Dataset: data_set (GitHub, 17513146506/Garbage-identification). Classes: bottle, injector, vegetable, mask, swab, battery, cigarette.

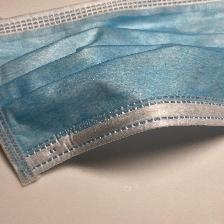
Label: mask

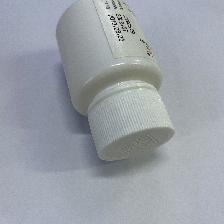
Label: bottle

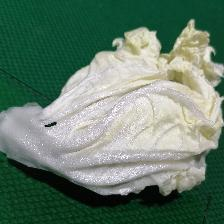
Label: vegetable

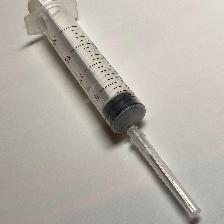
Label: injector

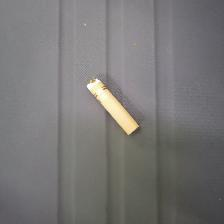
Label: cigarette

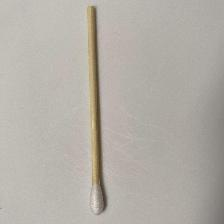
Label: swab
